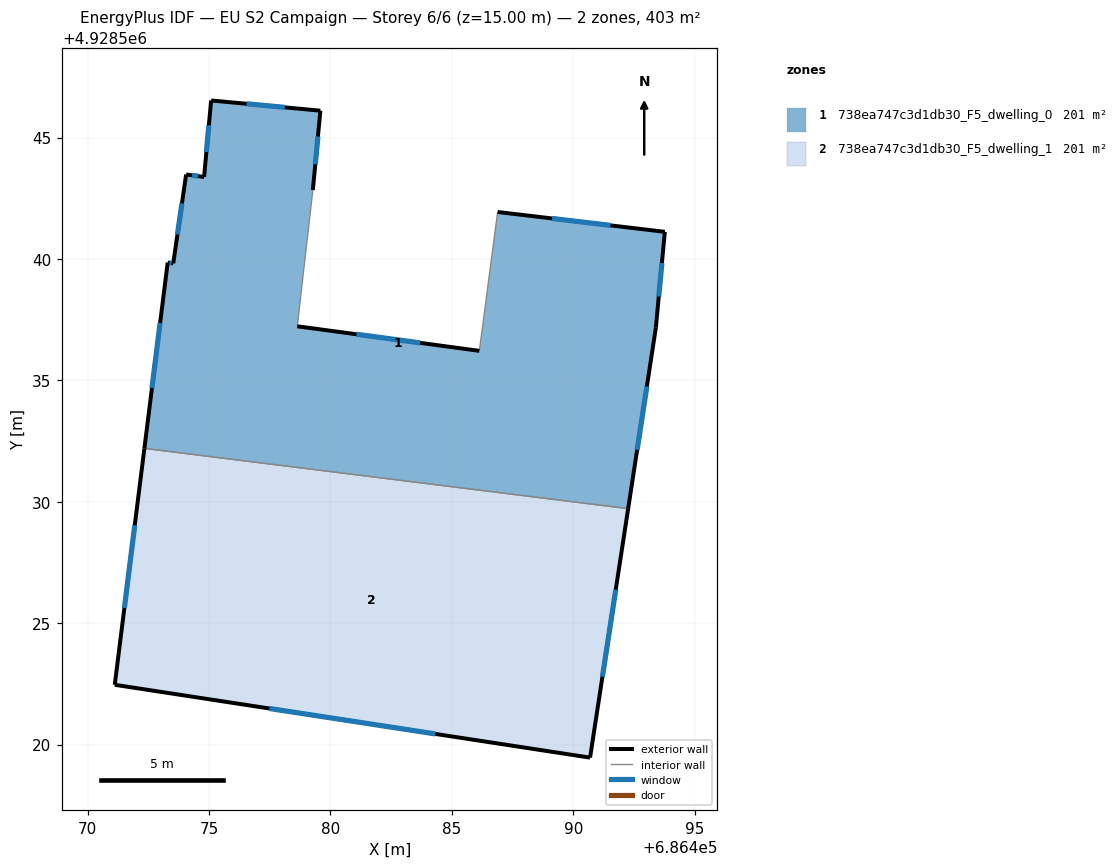
=== STOREY PLAN SPEC (per zone: floor XY polygon, exterior-wall plan segments, windows/doors) ===
zone 1: 738ea747c3d1db30_F5_dwelling_0  (201.3 m²)
  floor: (686492.26, 4928529.72) (686493.40, 4928537.17) (686493.77, 4928541.12) (686486.88, 4928541.94) (686486.13, 4928536.22) (686478.63, 4928537.23) (686479.27, 4928542.84) (686479.58, 4928546.11) (686475.08, 4928546.53) (686474.79, 4928543.38) (686474.05, 4928543.48) (686473.52, 4928539.82) (686473.29, 4928539.85) (686472.33, 4928532.20)
  exterior wall: (686478.63, 4928537.23) – (686486.13, 4928536.22)  [7.6 m]
    window: (686481.07, 4928536.90) – (686483.69, 4928536.55)  [2.8 m²]
  exterior wall: (686486.89, 4928541.94) – (686493.77, 4928541.12)  [6.9 m]
    window: (686489.12, 4928541.67) – (686491.53, 4928541.39)  [2.5 m²]
  exterior wall: (686493.77, 4928541.12) – (686493.40, 4928537.17)  [4.0 m]
    window: (686493.65, 4928539.84) – (686493.52, 4928538.45)  [1.5 m²]
  exterior wall: (686493.40, 4928537.17) – (686492.26, 4928529.72)  [7.5 m]
    window: (686493.03, 4928534.75) – (686492.63, 4928532.14)  [2.8 m²]
  exterior wall: (686472.33, 4928532.20) – (686473.29, 4928539.85)  [7.7 m]
    window: (686472.65, 4928534.69) – (686472.98, 4928537.36)  [2.8 m²]
  exterior wall: (686473.29, 4928539.85) – (686473.52, 4928539.82)  [0.2 m]
    window: (686473.37, 4928539.84) – (686473.45, 4928539.83)  [0.1 m²]
  exterior wall: (686473.52, 4928539.82) – (686474.05, 4928543.48)  [3.7 m]
    window: (686473.70, 4928541.01) – (686473.88, 4928542.29)  [1.4 m²]
  exterior wall: (686474.05, 4928543.48) – (686474.79, 4928543.38)  [0.7 m]
    window: (686474.29, 4928543.45) – (686474.55, 4928543.41)  [0.3 m²]
  exterior wall: (686474.79, 4928543.38) – (686475.08, 4928546.53)  [3.2 m]
    window: (686474.89, 4928544.41) – (686474.99, 4928545.51)  [1.2 m²]
  exterior wall: (686475.08, 4928546.53) – (686479.58, 4928546.11)  [4.5 m]
    window: (686476.55, 4928546.39) – (686478.12, 4928546.25)  [1.7 m²]
  exterior wall: (686479.58, 4928546.11) – (686479.27, 4928542.84)  [3.3 m]
    window: (686479.48, 4928545.05) – (686479.37, 4928543.90)  [1.2 m²]
  interior walls: 3
zone 2: 738ea747c3d1db30_F5_dwelling_1  (201.3 m²)
  floor: (686490.69, 4928519.46) (686492.26, 4928529.72) (686472.33, 4928532.20) (686471.11, 4928522.46)
  exterior wall: (686492.26, 4928529.72) – (686490.69, 4928519.46)  [10.4 m]
    window: (686491.75, 4928526.38) – (686491.20, 4928522.80)  [3.8 m²]
  exterior wall: (686490.69, 4928519.46) – (686471.11, 4928522.46)  [19.8 m]
    window: (686484.32, 4928520.44) – (686477.48, 4928521.49)  [7.3 m²]
  exterior wall: (686471.11, 4928522.46) – (686472.33, 4928532.20)  [9.8 m]
    window: (686471.51, 4928525.63) – (686471.94, 4928529.03)  [3.6 m²]
  interior walls: 1

=== DERIVED (storey summary) ===
Building: EU S2 Campaign
Storey: 6 of 6  (floor level z = 15.00 m)
Storey gross floor area: 402.6 m²
Zones on this storey: 2
  - 738ea747c3d1db30_F5_dwelling_0: floor 201.3 m²; exterior wall 49.4 m (148.1 m²); 11 window(s) 18.1 m²; WWR 12.2%
  - 738ea747c3d1db30_F5_dwelling_1: floor 201.3 m²; exterior wall 40.0 m (120.0 m²); 3 window(s) 14.7 m²; WWR 12.2%
Zone adjacency (shared interzone walls):
  - 738ea747c3d1db30_F5_dwelling_0 ↔ 738ea747c3d1db30_F5_dwelling_1